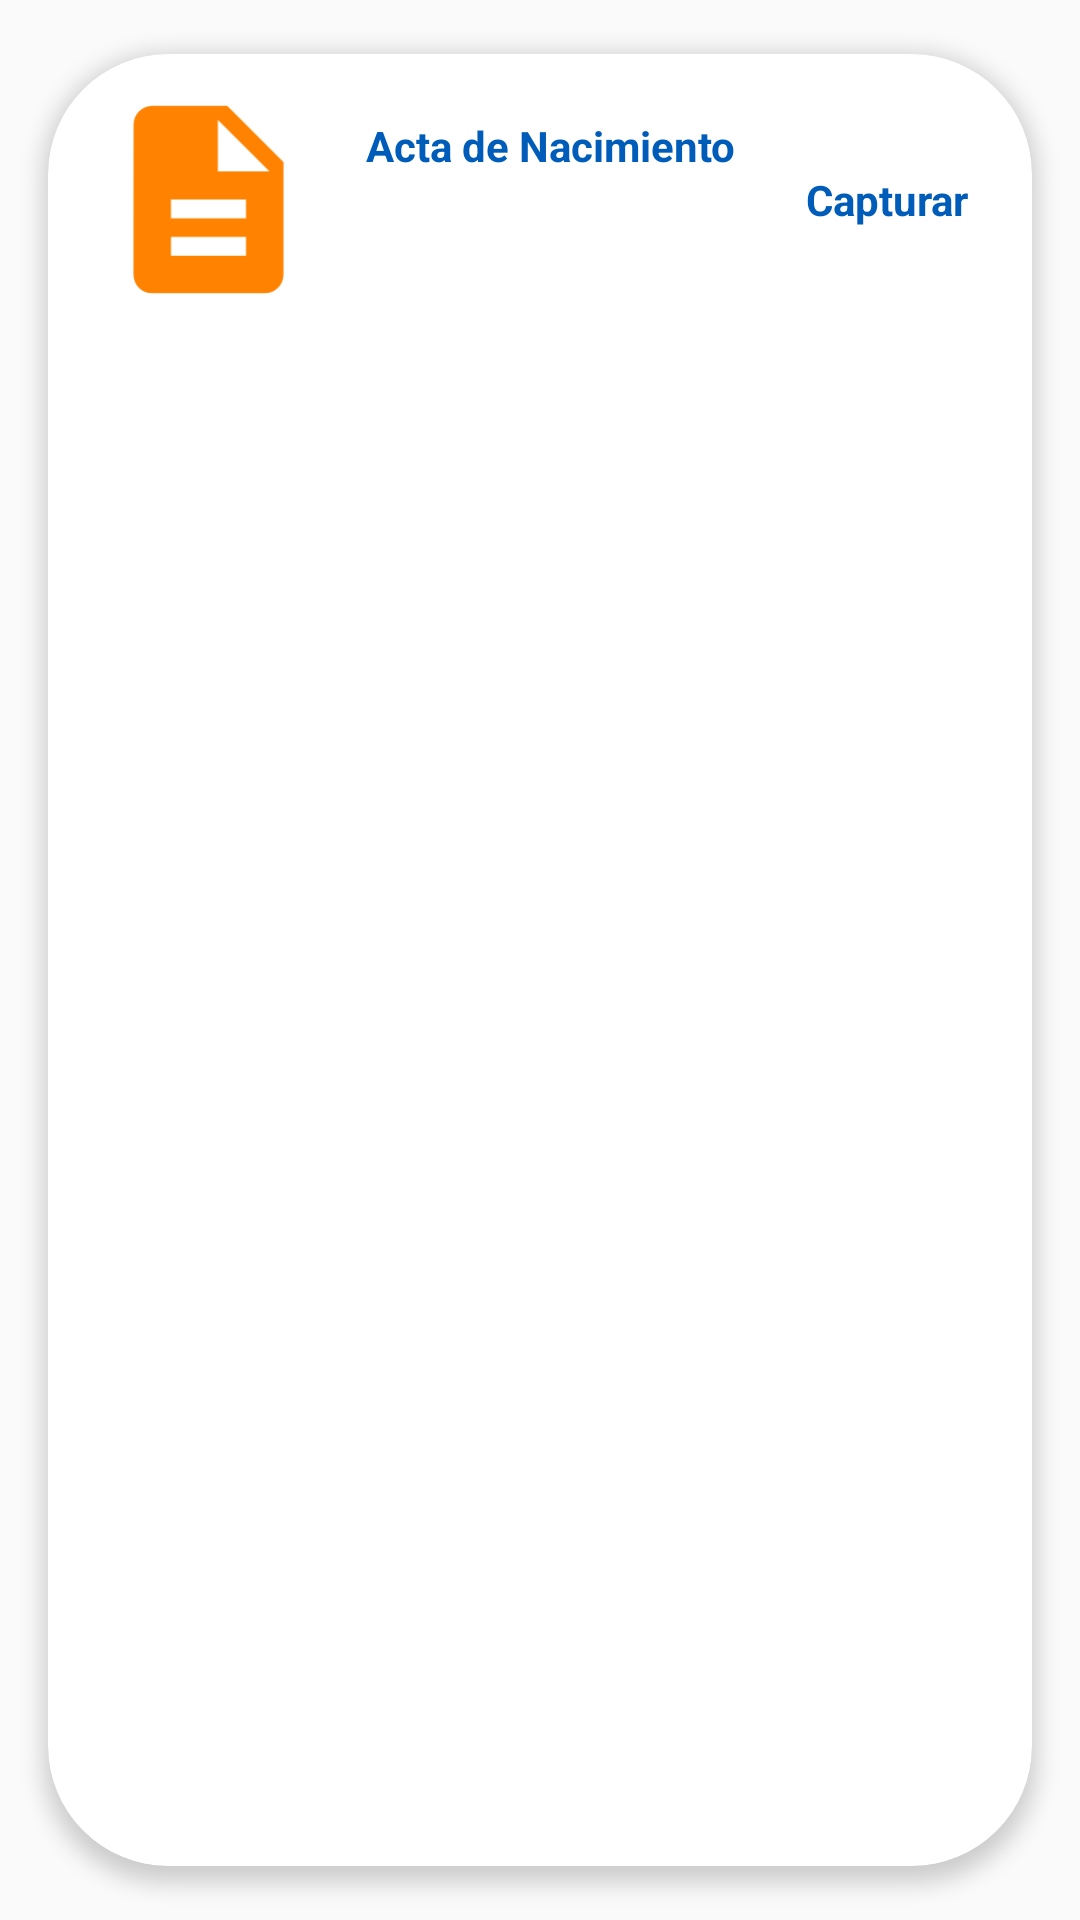

This screen was rendered from an Android layout file. Write that file and the resources it references.
<!-- AndroidManifest.xml: application theme AppTheme.NoActionBar -->
<!-- res/layout/activity_documentos_detalle.xml -->
<?xml version="1.0" encoding="utf-8"?>
<androidx.cardview.widget.CardView
    xmlns:android="http://schemas.android.com/apk/res/android"
    xmlns:app="http://schemas.android.com/apk/res-auto"
    xmlns:tools="http://schemas.android.com/tools"
    android:id="@+id/cvDocumentoDetalle"
    android:layout_width="match_parent"
    android:layout_height="wrap_content"
    android:animateLayoutChanges="true"
    app:cardCornerRadius="40dp"
    app:cardElevation="4dp"
    app:cardUseCompatPadding="true"
    >
    <LinearLayout
        android:layout_width="match_parent"
        android:layout_height="match_parent"
        android:animateLayoutChanges="true"
        android:orientation="vertical">
        <RelativeLayout
            android:layout_width="match_parent"
            android:layout_height="wrap_content"
            android:orientation="horizontal" android:padding="6dp">
            <ImageView
                android:id="@+id/imvDocumento"
                android:layout_width="75dp"
                android:layout_height="85dp"
                android:layout_alignParentStart="true"
                android:layout_centerVertical="true"
                android:layout_gravity= "center"
                android:layout_marginStart="10dp"
                app:srcCompat="@drawable/documento"
                />
            <LinearLayout
                android:id="@+id/linearLayout"
                android:layout_width="wrap_content"
                android:layout_height="wrap_content"
                android:layout_alignParentTop="true"
                android:layout_marginStart="15dp"
                android:layout_marginTop="15dp"
                android:layout_toEndOf="@+id/imvDocumento"
                android:orientation="vertical">
                <TextView
                    android:id="@+id/txtvEvidencia"
                    android:layout_width="match_parent"
                    android:layout_height="wrap_content"
                    android:layout_marginBottom="2dp"
                    android:text="Acta de Nacimiento"
                    android:textColor="@color/acvblue"
                    android:textSize="14sp"
                    android:textStyle="bold"/>
            </LinearLayout>

            <TextView
                android:id="@+id/txtvSubCategoria"
                android:layout_width="wrap_content"
                android:layout_height="wrap_content"
                android:layout_alignParentEnd="true"
                android:layout_centerVertical="true"
                android:layout_marginStart="5dp"
                android:layout_marginTop="5dp"
                android:layout_marginBottom="5dp"
                android:text="Capturar"
                android:textColor="@color/acvblue"
                android:layout_marginEnd="15dp"
                android:textSize="14sp"
                android:textStyle="bold"/>
        </RelativeLayout>
    </LinearLayout>
</androidx.cardview.widget.CardView>
<!-- resources referenced by this layout -->
<resources>
  <color name="acvblue">#005CB9</color>
  <!-- drawable documento (drawable) -->
  <vector xmlns:android="http://schemas.android.com/apk/res/android"
      android:width="108dp"
      android:height="108dp"
      android:viewportWidth="24"
      android:viewportHeight="24"
      android:tint="#FF8300">
  
      <path
          android:fillColor="@android:color/white"
          android:pathData="M14,2L6,2c-1.1,0 -1.99,0.9 -1.99,2L4,20c0,1.1 0.89,2 1.99,2L18,22c1.1,0 2,-0.9 2,-2L20,8l-6,-6zM16,18L8,18v-2h8v2zM16,14L8,14v-2h8v2zM13,9L13,3.5L18.5,9L13,9z"/>
  
  </vector>
  <style name="AppTheme.NoActionBar">
          <item name="windowActionBar">false</item>
          <item name="windowNoTitle">true</item>
      </style>
</resources>
